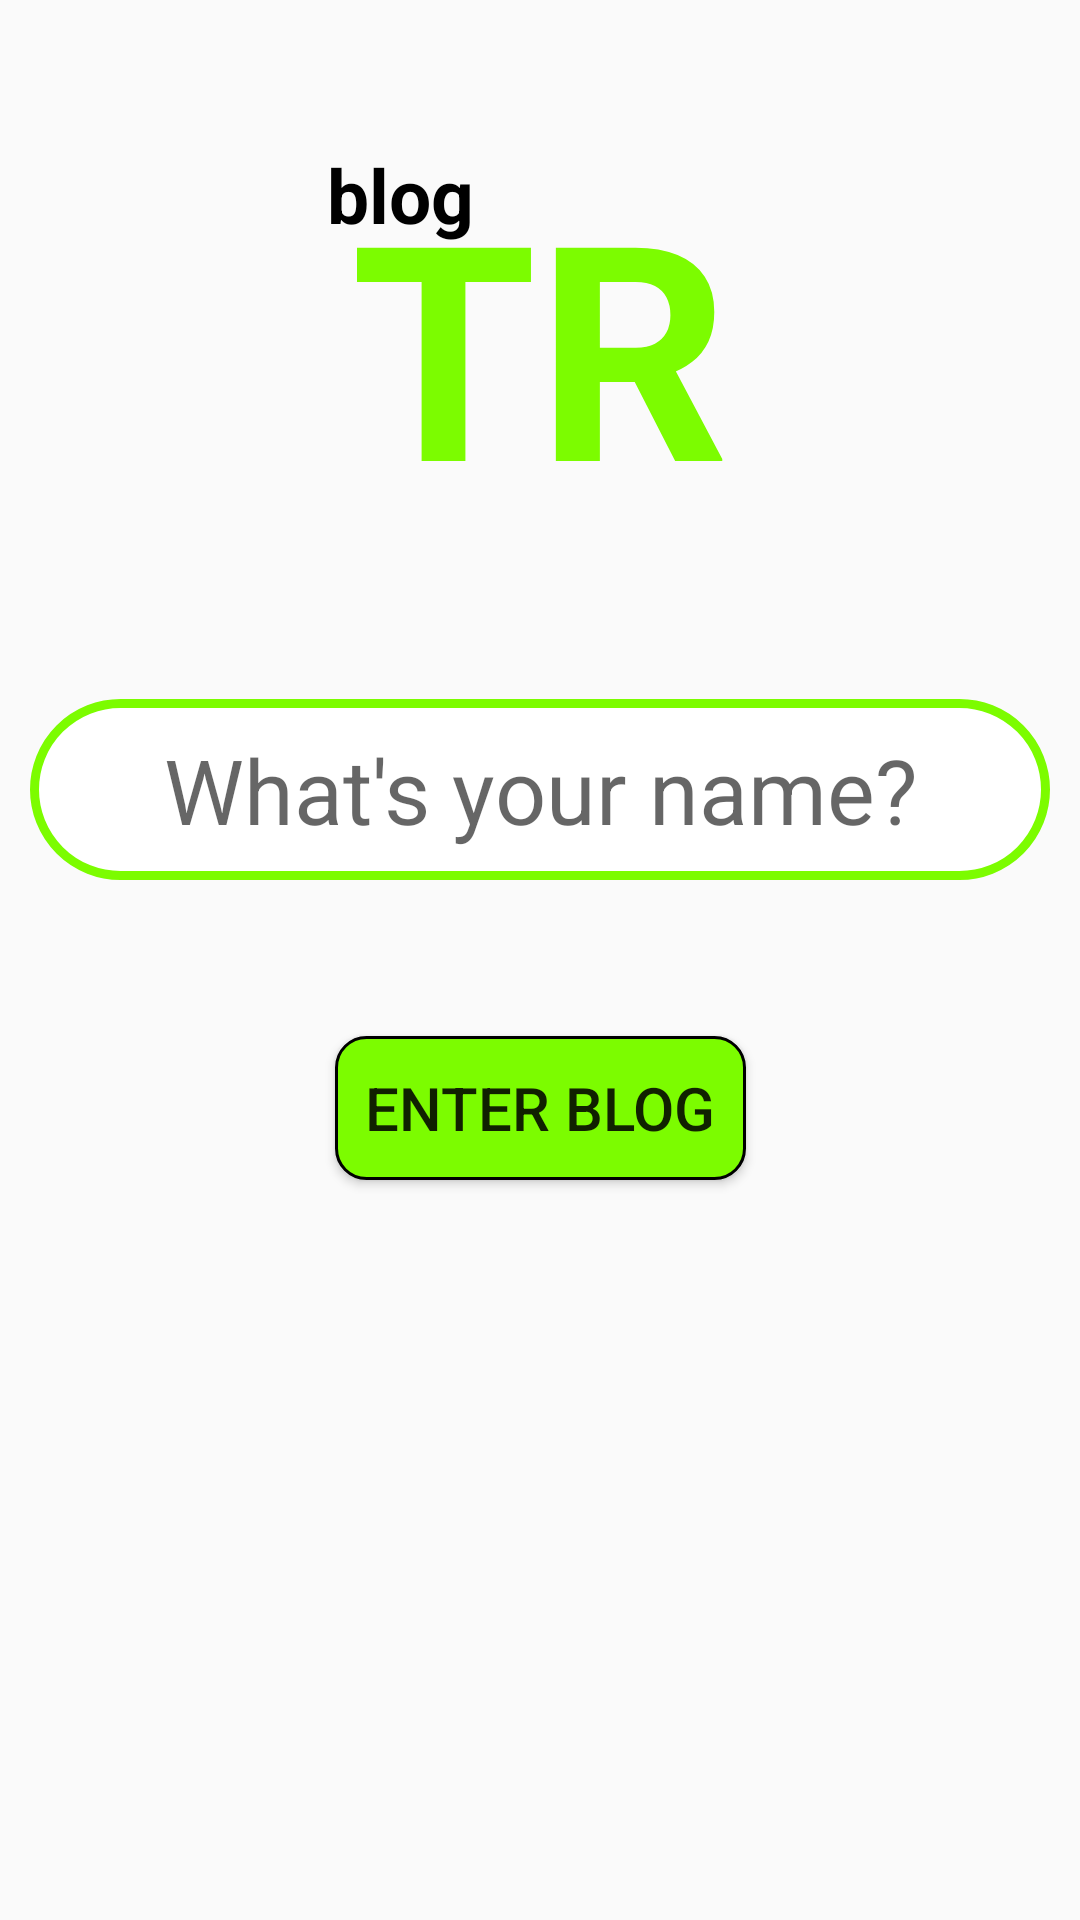

Android layout source for this screen:
<!-- AndroidManifest.xml: application theme AppTheme -->
<!-- res/layout/fragment_home.xml -->
<?xml version="1.0" encoding="utf-8"?>
<androidx.constraintlayout.widget.ConstraintLayout xmlns:android="http://schemas.android.com/apk/res/android"
    xmlns:app="http://schemas.android.com/apk/res-auto"
    xmlns:tools="http://schemas.android.com/tools"
    android:layout_width="match_parent"
    android:layout_height="match_parent"
    tools:context=".ui.HomeFragment">

    <TextView
        android:id="@+id/blog_text"
        android:layout_width="wrap_content"
        android:layout_height="wrap_content"
        android:layout_marginTop="48dp"
        android:text="blog"
        android:textColor="@color/black"
        android:textSize="25sp"
        android:textStyle="bold"
        app:layout_constraintEnd_toEndOf="parent"
        app:layout_constraintHorizontal_bias="0.351"
        app:layout_constraintStart_toStartOf="parent"
        app:layout_constraintTop_toTopOf="parent" />

    <TextView
        android:id="@+id/tr_text"
        android:layout_width="wrap_content"
        android:layout_height="wrap_content"
        android:layout_marginTop="48dp"
        android:text="TR"
        android:textColor="@color/green"
        android:textSize="100sp"
        android:textStyle="bold"
        app:layout_constraintEnd_toEndOf="parent"
        app:layout_constraintHorizontal_bias="0.5"
        app:layout_constraintStart_toStartOf="parent"
        app:layout_constraintTop_toTopOf="parent" />

    <EditText
        android:id="@+id/name_text"
        android:layout_width="match_parent"
        android:layout_height="wrap_content"
        android:layout_marginStart="10dp"
        android:layout_marginTop="52dp"
        android:layout_marginEnd="10dp"
        android:background="@drawable/post_background"
        android:gravity="center"
        android:hint="@string/what_s_your_name"
        android:maxLines="1"
        android:padding="10dp"
        android:textSize="30sp"
        app:layout_constraintEnd_toEndOf="parent"
        app:layout_constraintHorizontal_bias="0.5"
        app:layout_constraintStart_toStartOf="parent"
        app:layout_constraintTop_toBottomOf="@+id/tr_text" />

    <Button
        android:id="@+id/enter_button"
        android:layout_width="wrap_content"
        android:layout_height="wrap_content"
        android:layout_marginTop="52dp"
        android:padding="10dp"
        android:textSize="20sp"
        android:background="@drawable/button_background"
        android:text="@string/enter_blog"
        app:layout_constraintBottom_toBottomOf="parent"
        app:layout_constraintEnd_toEndOf="parent"
        app:layout_constraintHorizontal_bias="0.5"
        app:layout_constraintStart_toStartOf="parent"
        app:layout_constraintTop_toBottomOf="@+id/name_text"
        app:layout_constraintVertical_bias="0.0" />

</androidx.constraintlayout.widget.ConstraintLayout>
<!-- resources referenced by this layout -->
<resources>
  <color name="black">#000</color>
  <color name="green">#7CFC00</color>
  <!-- drawable button_background (drawable) -->
  <?xml version="1.0" encoding="utf-8"?>
  <shape xmlns:android="http://schemas.android.com/apk/res/android">
      <solid android:color="@color/green"/>
      <corners android:radius="10dp"/>
      <stroke android:width="1dp" android:color="@color/black"/>
  </shape>
  <!-- drawable post_background (drawable) -->
  <?xml version="1.0" encoding="utf-8"?>
  <shape xmlns:android="http://schemas.android.com/apk/res/android">
      <solid android:color="@color/white"/>
      <corners android:radius="40dp"/>
      <stroke android:width="3dp" android:color="@color/green"/>
  </shape>
  <string name="enter_blog">Enter Blog</string>
  <string name="what_s_your_name">What\'s your name?</string>
  <style name="AppTheme" parent="Theme.AppCompat.Light.DarkActionBar">
          
          <item name="colorPrimary">@color/green</item>
          <item name="colorPrimaryDark">@color/green</item>
          <item name="colorAccent">@color/colorAccent</item>
      </style>
  <color name="white">#FFF</color>
  <color name="colorAccent">#03DAC5</color>
</resources>
